Run: headless pygame with SDL's dummy video driver; simulated clock (each Clock.tick advances the game by its frame time, no real sleeping); random seed 0; keys injected as events and as key.get_pressed() state; no mouse input.
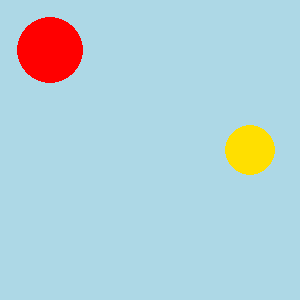
Frame 1 of 4 · flips 1–60 · no input
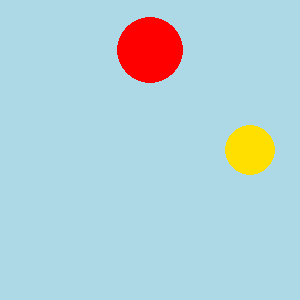
Frame 2 of 4 · flips 61–180 · tapped SPACE, RETURN · held RIGHT (→), D
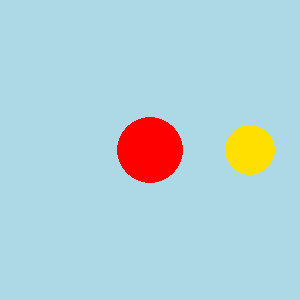
Frame 3 of 4 · flips 181–300 · held DOWN (↓), S
Frame 4 of 4 · flips 301–420 · held LEFT (←), A, UP (↑), W · screen same as frame 1, image omitted

The pygame program that drew these frames:

import pygame
import sys
import random
import math

pygame.init()

tile_size = 100
screen_size = 3 * tile_size
screen = pygame.display.set_mode((screen_size, screen_size))
pygame.display.set_caption("Snake Game")

WHITE = (255, 255, 255)
LIGHT_BLUE = (173, 216, 230)
DARK_BLUE = (0, 0, 128)
YELLOW = (255, 223, 0)
RED = (255, 0, 0)

snake = [[0, 0]]
stars = [[1, 2]]

direction = None

collected_stars = 0

def draw_food(center, size):
    pygame.draw.circle(screen, YELLOW, center, size)

def draw_environment():
    screen.fill(LIGHT_BLUE)
    for index, segment in enumerate(snake):
        segment_center = (segment[1] * tile_size + tile_size // 2, segment[0] * tile_size + tile_size // 2)
        if index == 0:
            pygame.draw.circle(screen, RED, segment_center, tile_size // 3)
        else:
            pygame.draw.circle(screen, DARK_BLUE, segment_center, tile_size // 4)
    for star in stars:
        star_center = (star[1] * tile_size + tile_size // 2, star[0] * tile_size + tile_size // 2)
        draw_food(star_center, tile_size // 4)

def move_snake():
    global snake, stars, direction, collected_stars

    if direction is None:
        return

    head = snake[0]
    if direction == "up":
        new_head = [head[0] - 1, head[1]]
    elif direction == "down":
        new_head = [head[0] + 1, head[1]]
    elif direction == "left":
        new_head = [head[0], head[1] - 1]
    elif direction == "right":
        new_head = [head[0], head[1] + 1]

    new_head[0] %= 3
    new_head[1] %= 3

    if new_head in snake:
        print("Game Over! Yılan kendine çarptı.")
        pygame.quit()
        sys.exit()

    snake.insert(0, new_head)

    if new_head in stars:
        stars.remove(new_head)
        collected_stars += 1
        if collected_stars == 8:
            print("Tebrikler! 8 yıldız topladınız, oyunu kazandınız!")
            pygame.quit()
            sys.exit()
    else:
        snake.pop()

    if not stars:
        while True:
            new_star = [random.randint(0, 2), random.randint(0, 2)]
            if new_star not in snake:
                stars.append(new_star)
                break

running = True
while running:
    for event in pygame.event.get():
        if event.type == pygame.QUIT:
            running = False

        if event.type == pygame.KEYDOWN:
            if event.key == pygame.K_UP and direction != "down":
                direction = "up"
                move_snake()
            elif event.key == pygame.K_DOWN and direction != "up":
                direction = "down"
                move_snake()
            elif event.key == pygame.K_LEFT and direction != "right":
                direction = "left"
                move_snake()
            elif event.key == pygame.K_RIGHT and direction != "left":
                direction = "right"
                move_snake()

    draw_environment()
    pygame.display.flip()

pygame.quit()
sys.exit()
